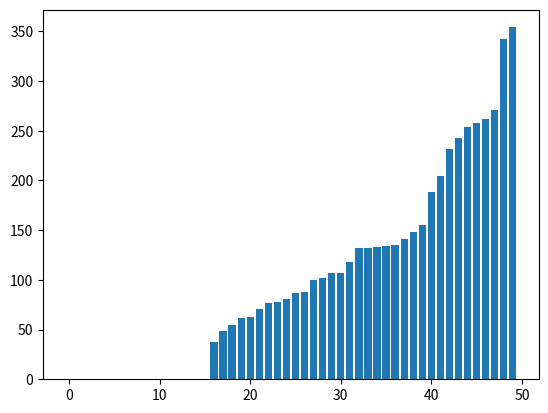

Here is the Python script that generated this plot:
import matplotlib.pyplot as plt
import random
random.seed()

#aray
people = []
for i in range(0,50):
    people.append(100)

# halghe & shart
for beshkan in range (0,10000):
    for persion1 in range(0,50):
        persion2 = random.randrange(0,50)
        while people[persion2]==0:
            persion2=random.randrange(0,50)

        if people[persion1] !=0:
            people[persion1]=people[persion1]-1
            people[persion2]=people[persion2]+1


plt.bar(range(0,50),sorted(people))
plt.show()
